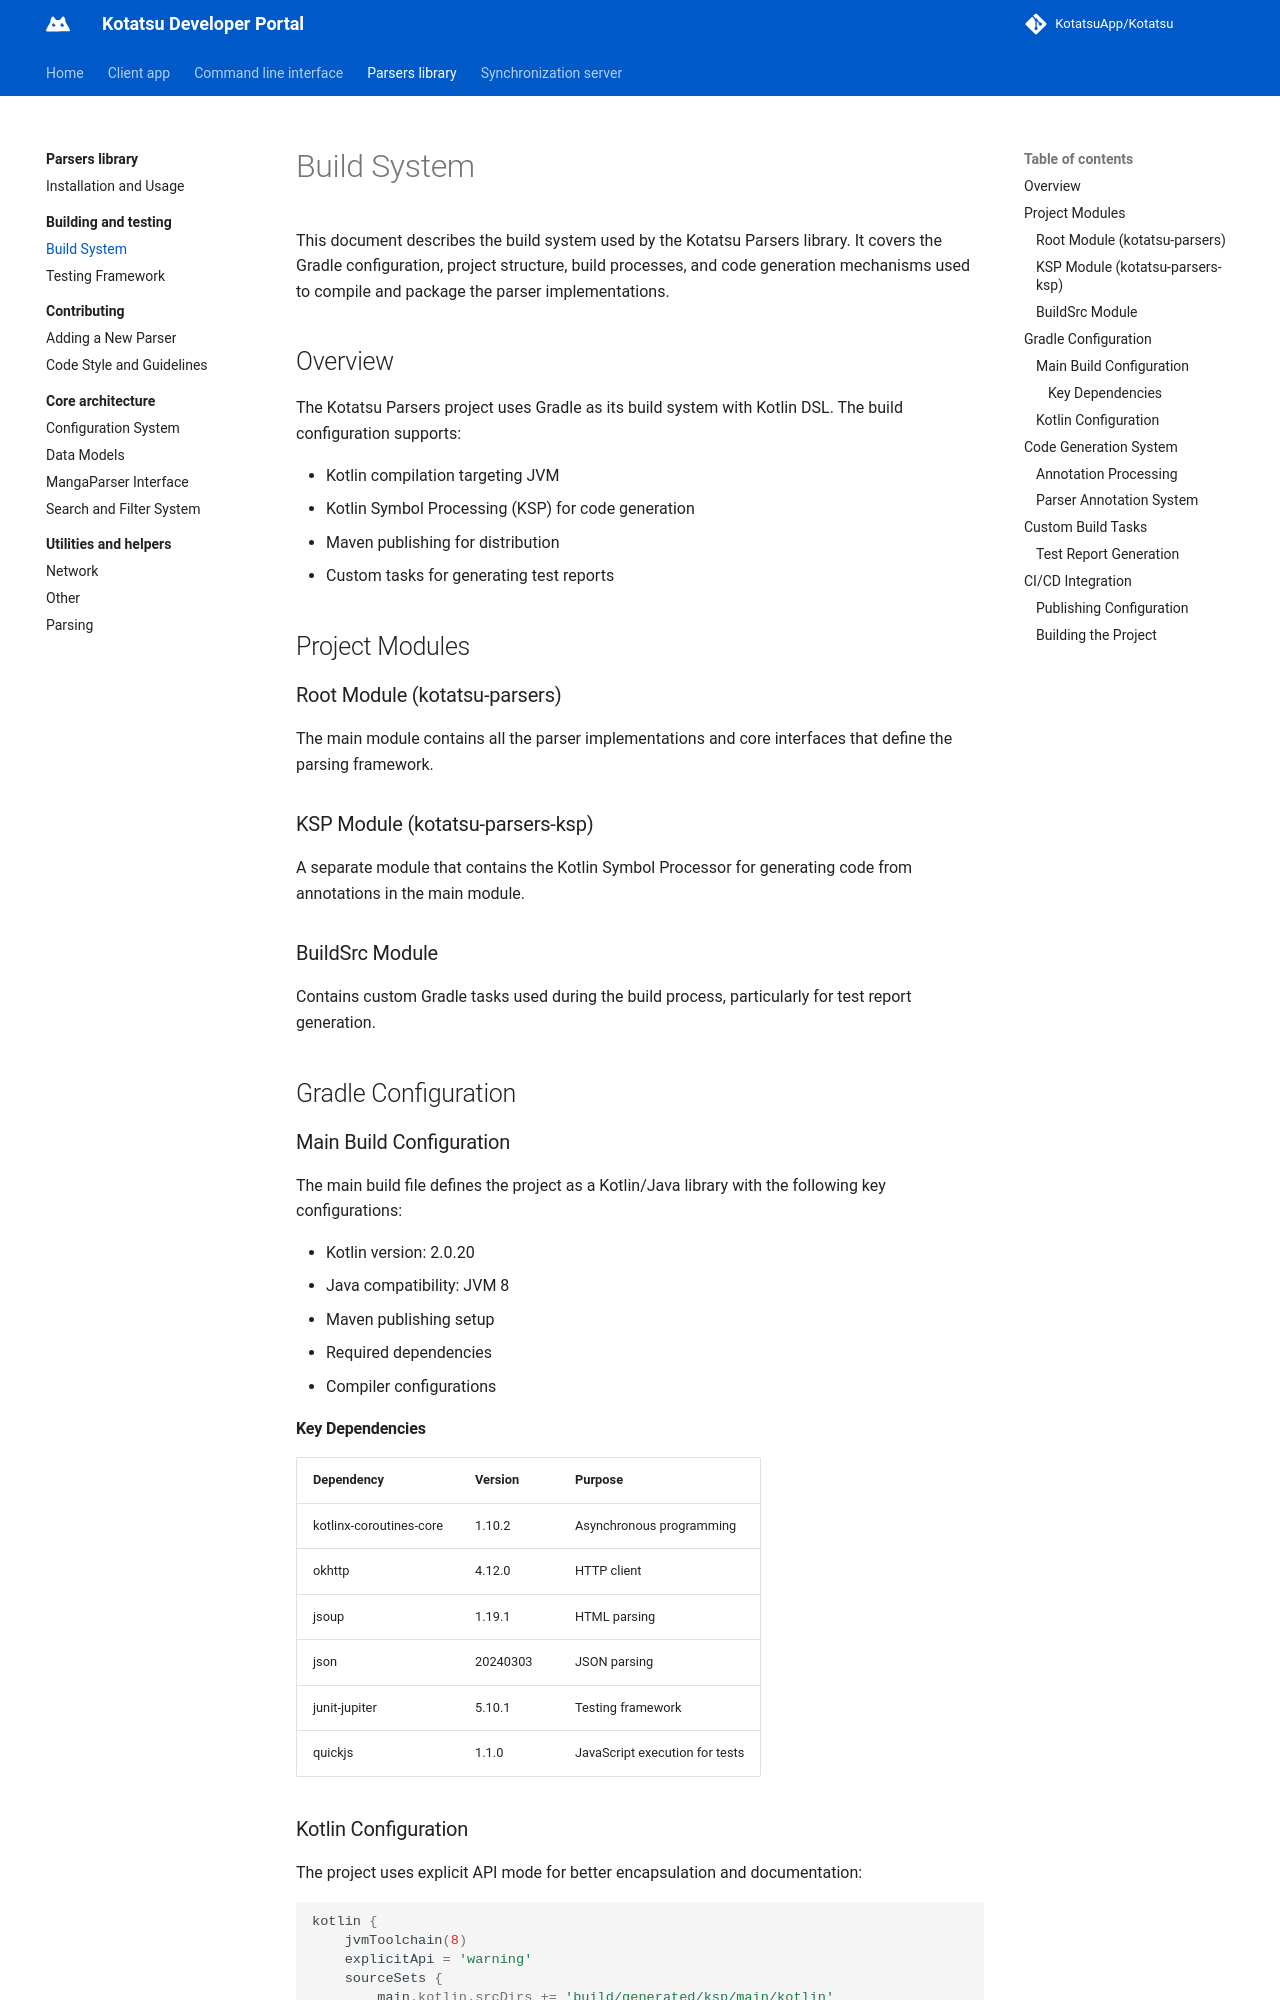

repository: KotatsuApp/developer-portal · page: parsers-library/building-and-testing/build-system/index.html · generator: mkdocs

# Build System

This document describes the build system used by the Kotatsu Parsers library. It covers the Gradle configuration, project structure, build processes, and code generation mechanisms used to compile and package the parser implementations.

## Overview
The Kotatsu Parsers project uses Gradle as its build system with Kotlin DSL. The build configuration supports:

* Kotlin compilation targeting JVM
* Kotlin Symbol Processing (KSP) for code generation
* Maven publishing for distribution
* Custom tasks for generating test reports

## Project Modules
### Root Module (kotatsu-parsers)
The main module contains all the parser implementations and core interfaces that define the parsing framework.

### KSP Module (kotatsu-parsers-ksp)
A separate module that contains the Kotlin Symbol Processor for generating code from annotations in the main module.

### BuildSrc Module
Contains custom Gradle tasks used during the build process, particularly for test report generation.

## Gradle Configuration
### Main Build Configuration
The main build file defines the project as a Kotlin/Java library with the following key configurations:

* Kotlin version: 2.0.20
* Java compatibility: JVM 8
* Maven publishing setup
* Required dependencies
* Compiler configurations

#### Key Dependencies
| Dependency | Version | Purpose |
| -------------- | ------------- | ---------- |
| kotlinx-coroutines-core | 1.10.2 | Asynchronous programming |
| okhttp | 4.12.0 | HTTP client |
| jsoup | 1.19.1 | HTML parsing |
| json | 20240303 | JSON parsing |
| junit-jupiter | 5.10.1 | Testing framework |
| quickjs | 1.1.0 | JavaScript execution for tests |
